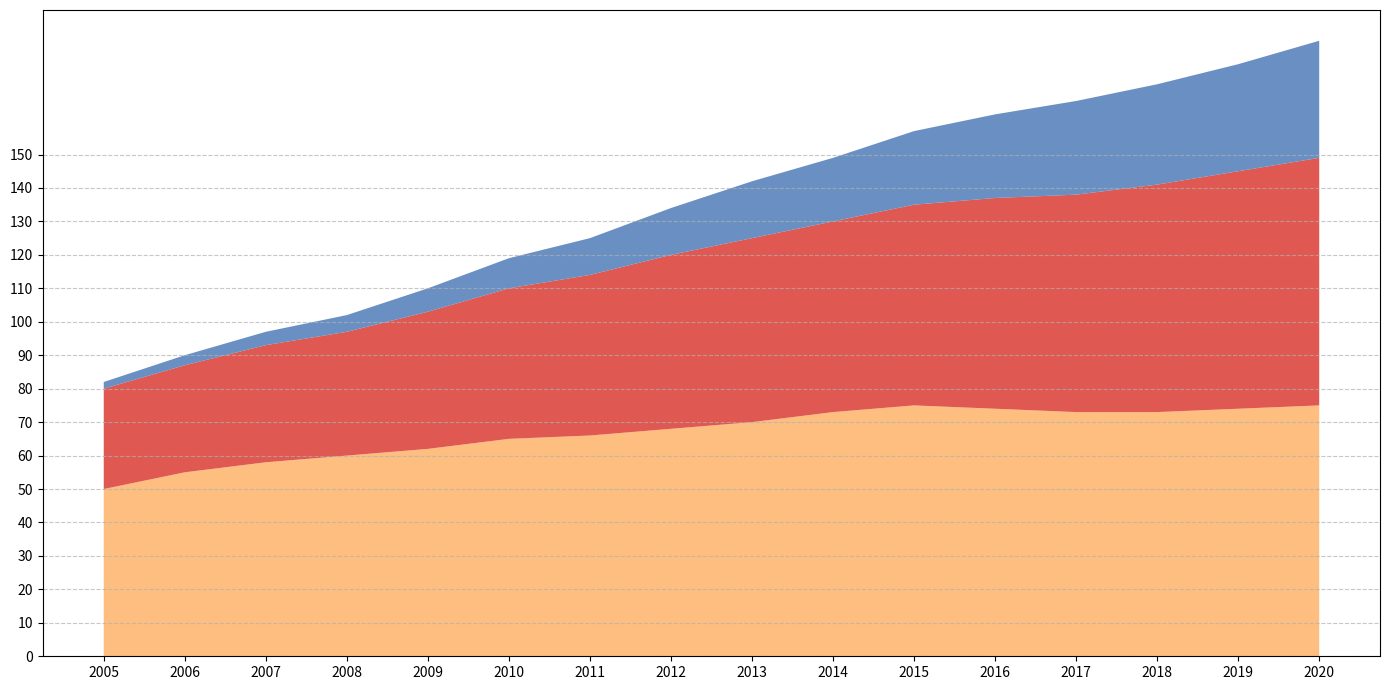

The script that saved this image:
import matplotlib.pyplot as plt
import numpy as np

years = np.arange(2005, 2021)

car_commuters = np.array([50, 55, 58, 60, 62, 65, 66, 68, 70, 73, 75, 74, 73, 73, 74, 75])
public_transport_commuters = np.array([30, 32, 35, 37, 41, 45, 48, 52, 55, 57, 60, 63, 65, 68, 71, 74])
cycling_commuters = np.array([2, 3, 4, 5, 7, 9, 11, 14, 17, 19, 22, 25, 28, 30, 32, 35])

fig, ax = plt.subplots(figsize=(14, 7))

ax.stackplot(years, car_commuters, public_transport_commuters, cycling_commuters,
             colors=['#fdae61', '#d73027', '#4575b4'], alpha=0.8)

ax.set_xticks(years[::1])
ax.set_yticks(np.arange(0, 160, 10))

ax.grid(axis='y', linestyle='--', alpha=0.7)

plt.tight_layout()
plt.show()
